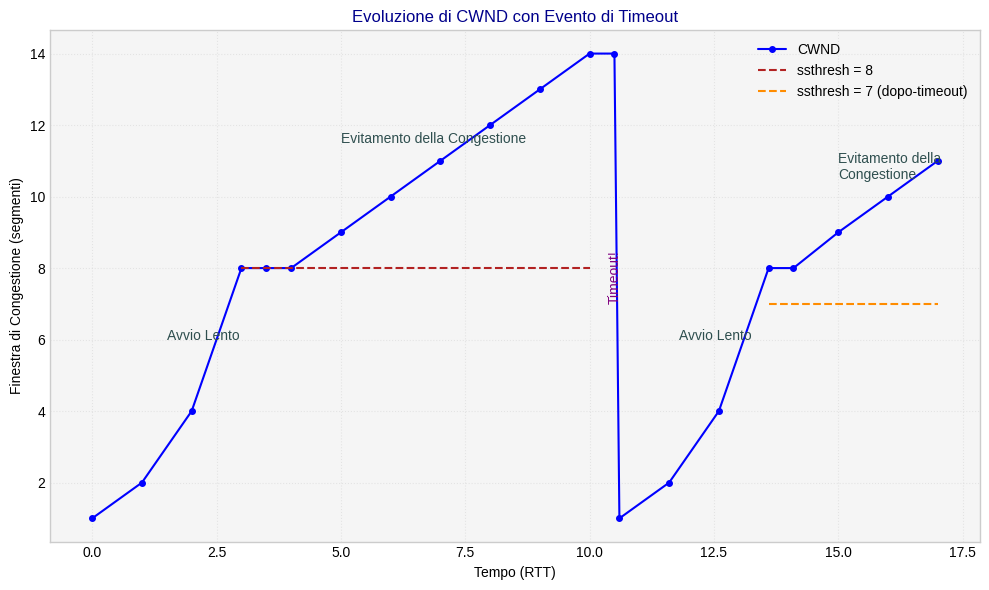
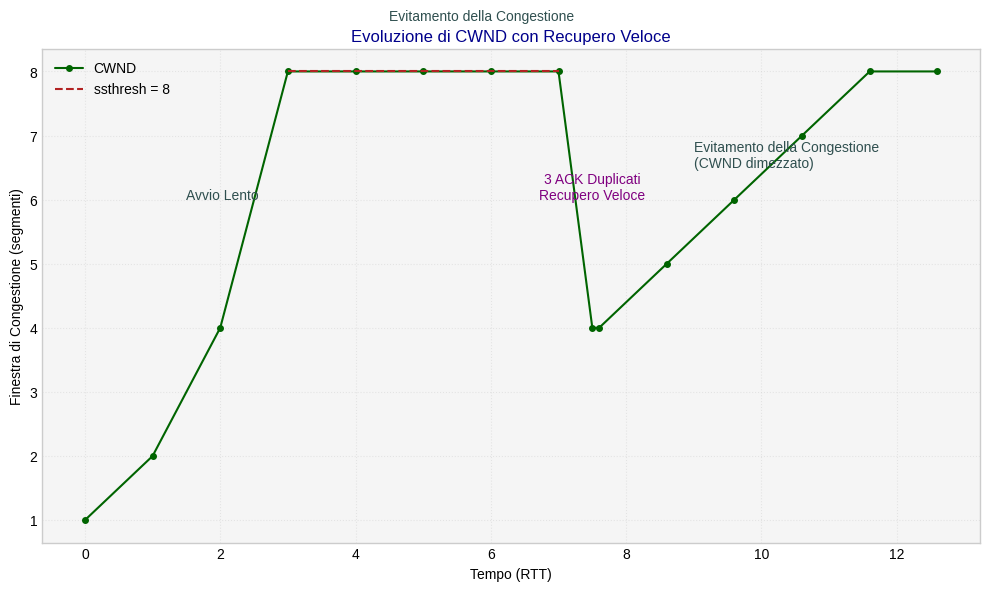

Source code (Python) for these figures, in order:
import os
import sys

import matplotlib.pyplot as plt
import numpy as np

# --- Configurazione del tema ---
# Verifica se il parametro --dark è passato
is_dark_theme = "--dark" in sys.argv

if is_dark_theme:
    # Stile per tema scuro
    plt.style.use("dark_background")
    plot_bg_color = "#000"  # Sfondo generale del plot
    axes_bg_color = "#000"  # Sfondo degli assi
    text_color = "white"
    title_color = "lightskyblue"
    line_color_cwnd1 = "cyan"
    line_color_cwnd2 = "lime"
    ssthresh_color_1 = "red"
    ssthresh_color_2 = "orange"
    annotation_phase_color = (
        "yellow"  # Colore per "Avvio Lento", "Evitamento della Congestione"
    )
    annotation_event_color = "pink"  # Colore per "Timeout!", "3 ACK Duplicati"
    grid_color = "white"
    legend_label_color = "white"
    cbar_label_color = "white"
    cbar_tick_color = "white"
else:
    # Stile per tema chiaro
    plt.style.use("seaborn-v0_8-whitegrid")  # Un buon stile predefinito chiaro
    plot_bg_color = "white"
    axes_bg_color = "#f5f5f5"  # Grigio molto chiaro per gli assi
    text_color = "black"
    title_color = "darkblue"
    line_color_cwnd1 = "blue"
    line_color_cwnd2 = "darkgreen"
    ssthresh_color_1 = "firebrick"  # Rosso più scuro
    ssthresh_color_2 = "darkorange"
    annotation_phase_color = "darkslategray"
    annotation_event_color = "purple"
    grid_color = "lightgray"
    legend_label_color = "black"
    cbar_label_color = "black"
    cbar_tick_color = "black"

# Creare la directory images se non esiste
if not os.path.exists("images"):
    os.makedirs("images")

# --- Grafico CWND con Timeout ---
tempo_timeout = np.array(
    [
        0,
        1,
        2,
        3,
        3.5,
        4,
        5,
        6,
        7,
        8,
        9,
        10,
        10.5,  # Timeout
        10.6,
        11.6,
        12.6,
        13.6,
        14.1,
        15,
        16,
        17,
    ]
)
cwnd_timeout = np.array(
    [
        1,
        2,
        4,
        8,
        8,
        8,
        9,
        10,
        11,
        12,
        13,
        14,
        14,  # Timeout -> cwnd=1
        1,
        2,
        4,
        8,
        8,
        9,
        10,
        11,
    ]
)
ssthresh_timeout_1 = 8
ssthresh_timeout_2 = 7  # ssthresh = cwnd_prima_della_perdita / 2 = 14/2

fig1, ax1 = plt.subplots(figsize=(10, 6))
ax1.plot(
    tempo_timeout,
    cwnd_timeout,
    marker="o",
    linestyle="-",
    color=line_color_cwnd1,
    markersize=4,
    label="CWND",
)
ax1.hlines(
    ssthresh_timeout_1,
    3,
    10,
    colors=ssthresh_color_1,
    linestyles="--",
    label=f"ssthresh = {ssthresh_timeout_1}",
)
ax1.hlines(
    ssthresh_timeout_2,
    13.6,
    17,
    colors=ssthresh_color_2,
    linestyles="--",
    label=f"ssthresh = {ssthresh_timeout_2} (dopo-timeout)",
)

# Etichette fasi
ax1.text(1.5, 6, "Avvio Lento", color=annotation_phase_color, fontsize=10)
ax1.text(
    5, 11.5, "Evitamento della Congestione", color=annotation_phase_color, fontsize=10
)
ax1.text(
    10.5,
    7,
    "Timeout!",
    color=annotation_event_color,
    fontsize=10,
    rotation=90,
    va="bottom",
    ha="center",
)
ax1.text(11.8, 6, "Avvio Lento", color=annotation_phase_color, fontsize=10)
ax1.text(
    15, 10.5, "Evitamento della\nCongestione", color=annotation_phase_color, fontsize=10
)


ax1.set_xlabel("Tempo (RTT)", color=text_color)
ax1.set_ylabel("Finestra di Congestione (segmenti)", color=text_color)
ax1.set_title("Evoluzione di CWND con Evento di Timeout", color=title_color)
ax1.legend(labelcolor=legend_label_color)
ax1.grid(True, linestyle=":", alpha=0.5, color=grid_color)
ax1.tick_params(axis="x", colors=text_color)
ax1.tick_params(axis="y", colors=text_color)
fig1.patch.set_facecolor(plot_bg_color)  # Sfondo del plot
ax1.set_facecolor(axes_bg_color)  # Sfondo degli assi

plt.tight_layout()
plt.savefig("images/cwnd_timeout.png", dpi=300, facecolor=fig1.get_facecolor())
print("Grafico cwnd_timeout.png generato.")

# --- Grafico CWND con Recupero Veloce ---
tempo_fr = np.array(
    [
        0,
        1,
        2,
        3,
        4,
        5,
        6,
        7,
        7.5,  # Ritrasmissione/Recupero Veloce
        7.6,
        8.6,
        9.6,
        10.6,
        11.6,
        12.6,
    ]
)
cwnd_fr = np.array(
    [1, 2, 4, 8, 8, 8, 8, 8, 4, 4, 5, 6, 7, 8, 8]  # CWND si dimezza
)  # Evitamento della Congestione
ssthresh_fr_1 = 8
ssthresh_fr_2 = 4  # ssthresh = cwnd_prima_della_perdita / 2 = 8/2

fig2, ax2 = plt.subplots(figsize=(10, 6))
ax2.plot(
    tempo_fr,
    cwnd_fr,
    marker="o",
    linestyle="-",
    color=line_color_cwnd2,
    markersize=4,
    label="CWND",
)
ax2.hlines(
    ssthresh_fr_1,
    3,
    7,
    colors=ssthresh_color_1,
    linestyles="--",
    label=f"ssthresh = {ssthresh_fr_1}",
)
# ax2.hlines(ssthresh_fr_2, 7.6, 12.6, colors=ssthresh_color_2, linestyles='--', label=f'new ssthresh = {ssthresh_fr_2}')

# Etichette fasi
ax2.text(1.5, 6, "Avvio Lento", color=annotation_phase_color, fontsize=10)
ax2.text(
    4.5, 8.8, "Evitamento della Congestione", color=annotation_phase_color, fontsize=10
)
ax2.text(
    7.5,
    6,
    "3 ACK Duplicati\nRecupero Veloce",
    color=annotation_event_color,
    fontsize=10,
    ha="center",
)
ax2.text(
    9,
    6.5,
    "Evitamento della Congestione\n(CWND dimezzato)",
    color=annotation_phase_color,
    fontsize=10,
)


ax2.set_xlabel("Tempo (RTT)", color=text_color)
ax2.set_ylabel("Finestra di Congestione (segmenti)", color=text_color)
ax2.set_title("Evoluzione di CWND con Recupero Veloce", color=title_color)
ax2.legend(labelcolor=legend_label_color)
ax2.grid(True, linestyle=":", alpha=0.5, color=grid_color)
ax2.tick_params(axis="x", colors=text_color)
ax2.tick_params(axis="y", colors=text_color)
fig2.patch.set_facecolor(plot_bg_color)
ax2.set_facecolor(axes_bg_color)

plt.tight_layout()
plt.savefig("images/cwnd_fastrecovery.png", dpi=300, facecolor=fig2.get_facecolor())
print("Grafico cwnd_fastrecovery.png generato.")

# plt.show() # Opzionale, per visualizzare i grafici
